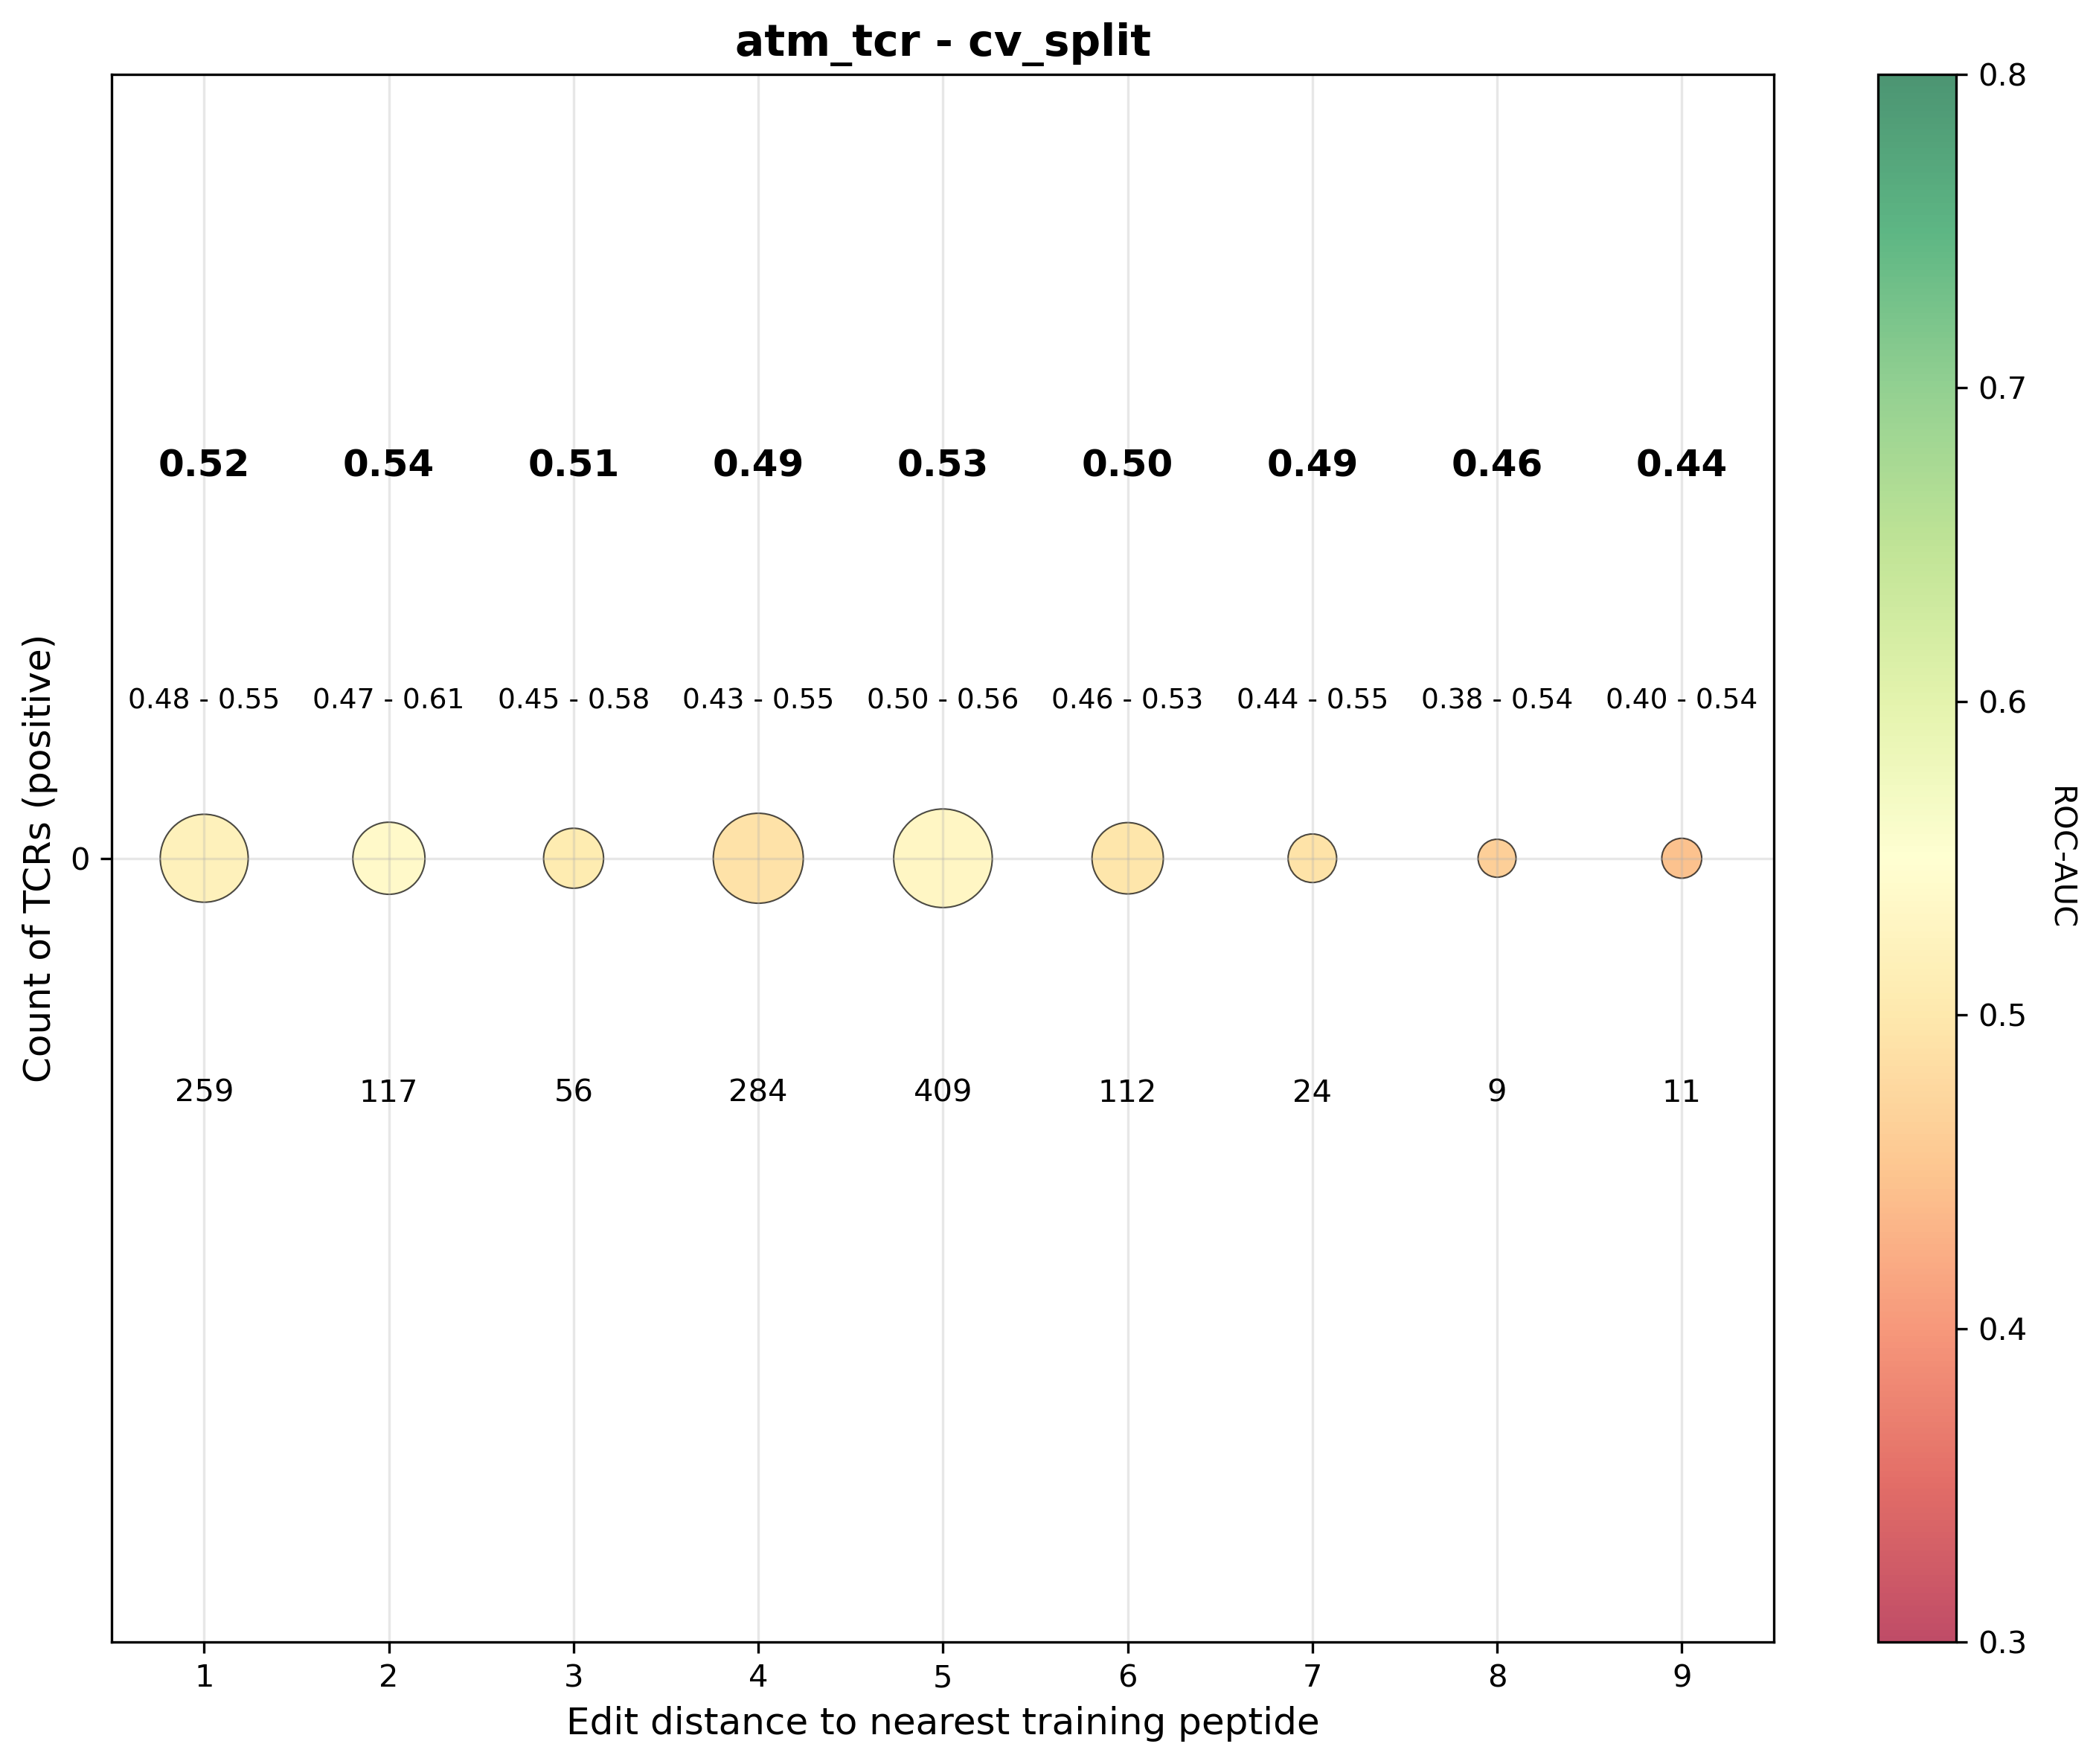

Source data for this figure (header and first rows):
dist, tcr_bin, rocauc, obs_cnt, pep_cnt, rocauc_ci_low, rocauc_ci_high
1, 0, 0.5202, 40018, 259.0, 0.4846, 0.5494
2, 0, 0.5365, 18096, 117.0, 0.4709, 0.6057
3, 0, 0.5059, 6282, 56.0, 0.4521, 0.5763
4, 0, 0.4909, 42311, 284.0, 0.4291, 0.5453
5, 0, 0.5317, 89266, 409.0, 0.5001, 0.5591
6, 0, 0.4963, 20917, 112.0, 0.4614, 0.5315
7, 0, 0.4919, 9684, 24.0, 0.4418, 0.5494
8, 0, 0.4623, 903.0, 9.0, 0.38, 0.5412
9, 0, 0.4447, 10214, 11.0, 0.4044, 0.5371
